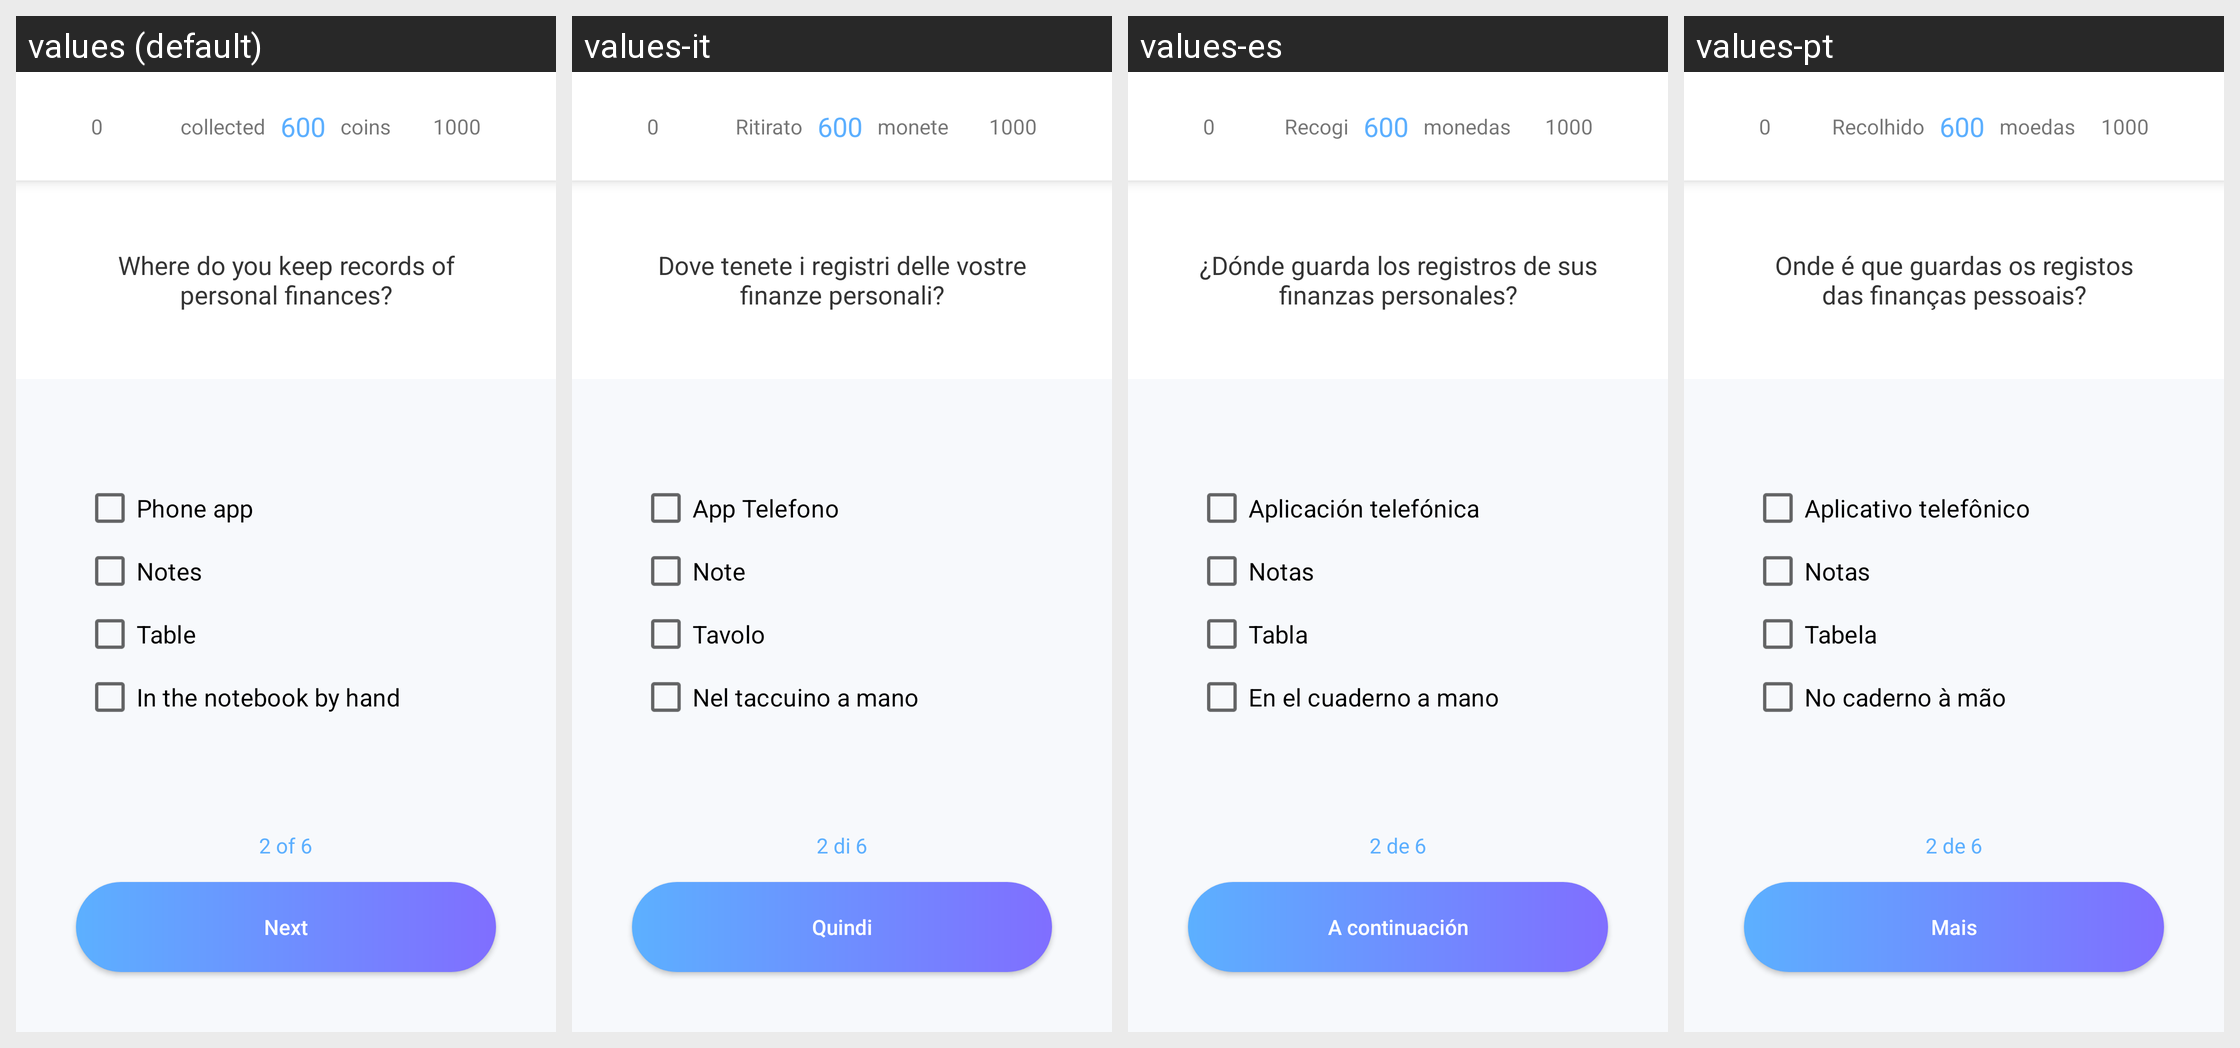

For this localized Android screen grid, give each drawn string resource with its value in every locale shown.
Android screen res/layout/activity_place_of_personal_finance_accounting.xml rendered under 4 locales, left to right: values (default), values-it, values-es, values-pt. Device: Nexus 5 (rendered at 1080×1920; each locale shown at half size, 540×960, under a caption strip naming it); theme AppTheme.ToolBar.
Other locales in the repository, not shown: values-ar, values-de, values-en, values-fr, values-ru, values-th, values-vi.
Strings drawn on this screen, with the default value and each locale's value (text and hints the layout hard-codes, and strings that could not be matched under every locale, appear in the picture but are not listed):

taken
  values: collected   
  values-it: Ritirato   
  values-es: Recogi   
  values-pt: Recolhido   

coins
  values:    coins
  values-it:    monete
  values-es:    monedas
  values-pt:    moedas

yes_q2
  values: Where do you keep records of personal finances?
  values-it: Dove tenete i registri delle vostre finanze personali?
  values-es: ¿Dónde guarda los registros de sus finanzas personales?
  values-pt: Onde é que guardas os registos das finanças pessoais?

yes_answer_2_1
  values: Phone app
  values-it: App Telefono
  values-es: Aplicación telefónica
  values-pt: Aplicativo telefônico

yes_answer_2_2
  values: Notes
  values-it: Note
  values-es: Notas
  values-pt: Notas

yes_answer_2_3
  values: Table
  values-it: Tavolo
  values-es: Tabla
  values-pt: Tabela

yes_answer_2_4
  values: In the notebook by hand
  values-it: Nel taccuino a mano
  values-es: En el cuaderno a mano
  values-pt: No caderno à mão

page2
  values: 2 of 6
  values-it: 2 di 6
  values-es: 2 de 6
  values-pt: 2 de 6

next
  values: Next
  values-it: Quindi
  values-es: A continuación
  values-pt: Mais
